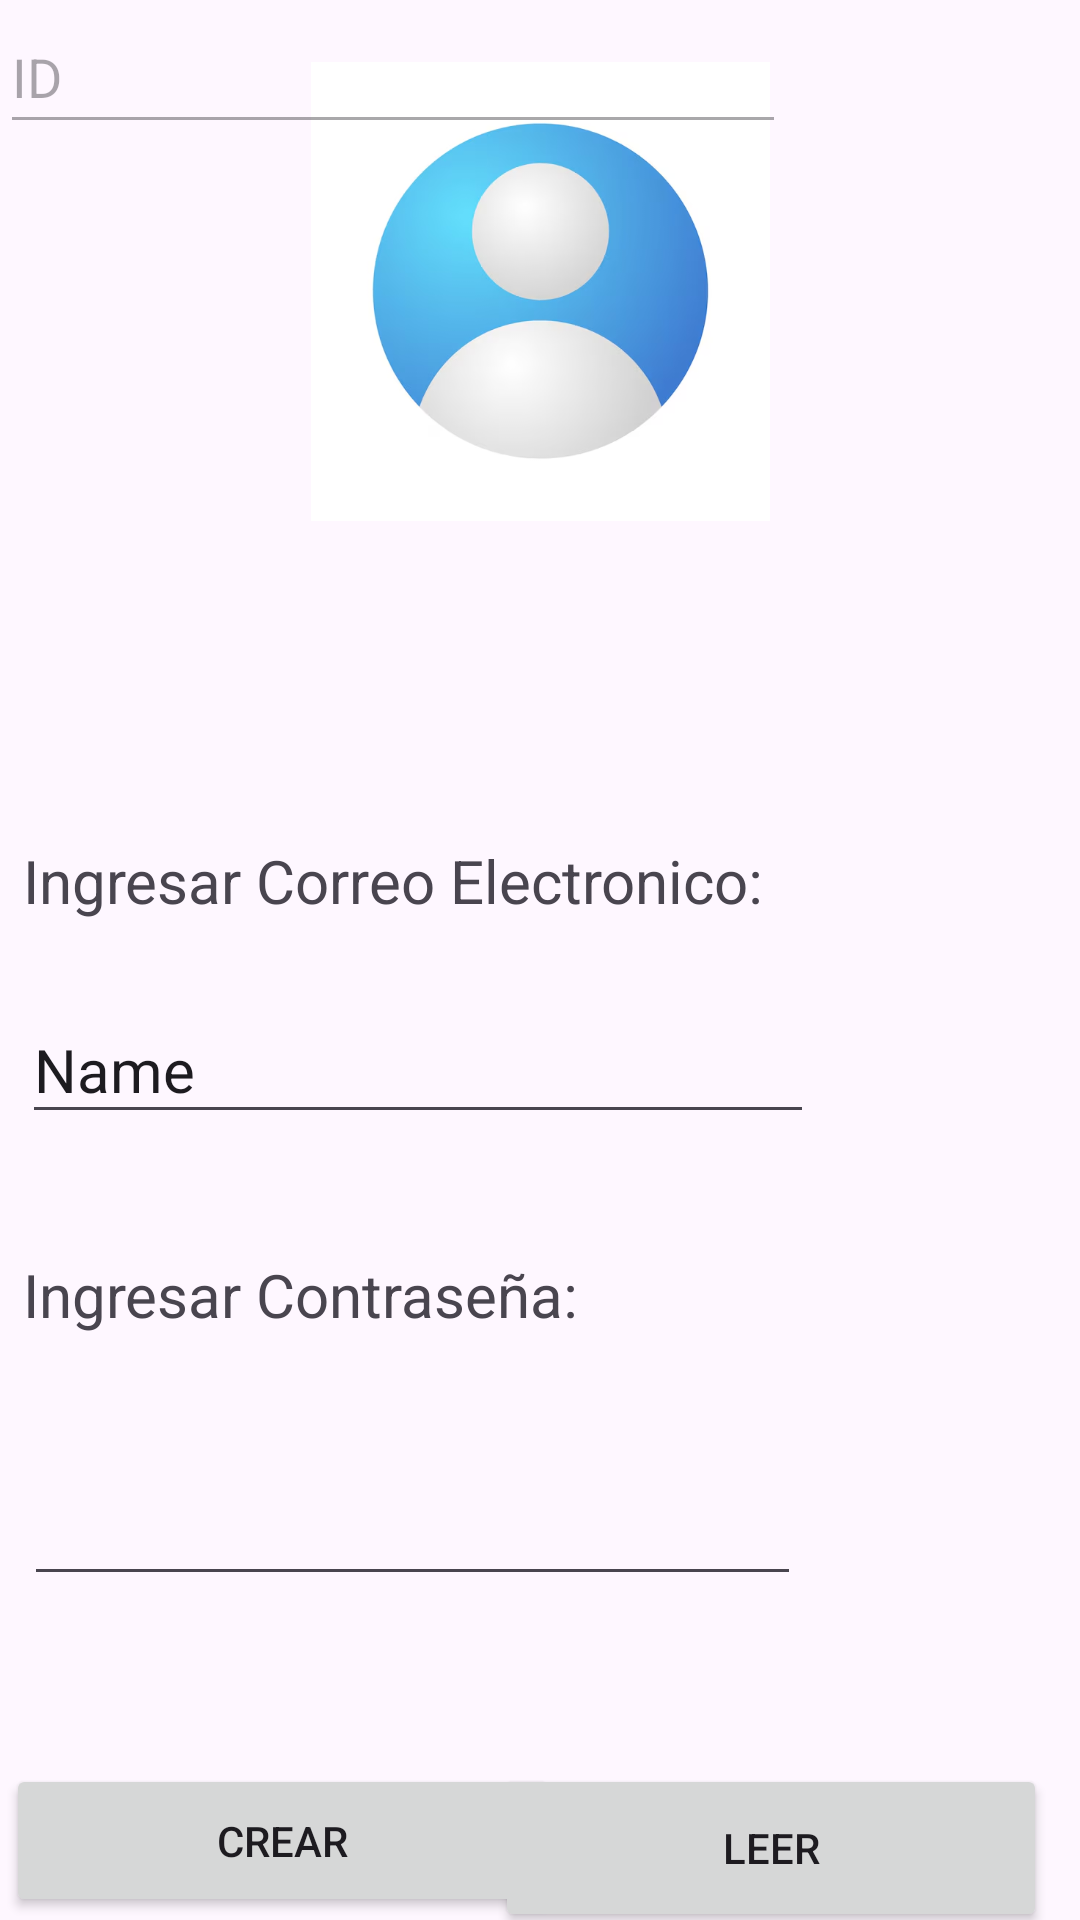

Reconstruct the res/layout file that produces this screen, plus the resources it refers to.
<!-- AndroidManifest.xml: application theme Theme.Basic_Authentication -->
<!-- res/layout/activity_main.xml -->
<?xml version="1.0" encoding="utf-8"?>
<androidx.constraintlayout.widget.ConstraintLayout xmlns:android="http://schemas.android.com/apk/res/android"
    xmlns:app="http://schemas.android.com/apk/res-auto"
    xmlns:tools="http://schemas.android.com/tools"
    android:id="@+id/main"
    android:layout_width="match_parent"
    android:layout_height="match_parent"
    tools:context=".MainActivity">

    <EditText
        android:id="@+id/txtCorreo"
        android:layout_width="264dp"
        android:layout_height="46dp"
        android:layout_marginTop="24dp"
        android:ems="10"
        android:inputType="text"
        android:text="Name"
        android:textSize="20sp"
        app:layout_constraintEnd_toEndOf="parent"
        app:layout_constraintHorizontal_bias="0.077"
        app:layout_constraintStart_toStartOf="parent"
        app:layout_constraintTop_toBottomOf="@+id/textView" />

    <TextView
        android:id="@+id/textView2"
        android:layout_width="265dp"
        android:layout_height="45dp"
        android:layout_marginTop="40dp"
        android:text="Ingresar Contraseña:"
        android:textSize="20sp"
        app:layout_constraintEnd_toEndOf="parent"
        app:layout_constraintHorizontal_bias="0.081"
        app:layout_constraintStart_toStartOf="parent"
        app:layout_constraintTop_toBottomOf="@+id/txtCorreo" />

    <TextView
        android:id="@+id/textView"
        android:layout_width="266dp"
        android:layout_height="28dp"
        android:layout_marginTop="280dp"
        android:text="Ingresar Correo Electronico:"
        android:textSize="20sp"
        app:layout_constraintEnd_toEndOf="parent"
        app:layout_constraintHorizontal_bias="0.082"
        app:layout_constraintStart_toStartOf="parent"
        app:layout_constraintTop_toTopOf="parent" />

    <ImageView
        android:id="@+id/imageView"
        android:layout_width="153dp"
        android:layout_height="162dp"
        android:layout_marginTop="16dp"
        app:layout_constraintEnd_toEndOf="parent"
        app:layout_constraintStart_toStartOf="parent"
        app:layout_constraintTop_toTopOf="parent"
        app:srcCompat="@mipmap/img" />

    <Button
        android:id="@+id/btnCrear"
        android:layout_width="184dp"
        android:layout_height="51dp"
        android:layout_marginStart="24dp"
        android:layout_marginTop="56dp"
        android:text="CREAR"
        app:layout_constraintBottom_toBottomOf="parent"
        app:layout_constraintEnd_toStartOf="@+id/btnLeer"
        app:layout_constraintHorizontal_bias="0.514"
        app:layout_constraintStart_toStartOf="parent"
        app:layout_constraintTop_toBottomOf="@+id/txtContraseña"
        app:layout_constraintVertical_bias="0.046" />

    <Button
        android:id="@+id/btnLeer"
        android:layout_width="184dp"
        android:layout_height="56dp"
        android:layout_marginTop="56dp"
        android:text="LEER"
        app:layout_constraintBottom_toBottomOf="parent"
        app:layout_constraintEnd_toEndOf="parent"
        app:layout_constraintHorizontal_bias="0.938"
        app:layout_constraintStart_toStartOf="parent"
        app:layout_constraintTop_toBottomOf="@+id/txtContraseña"
        app:layout_constraintVertical_bias="0.048" />

    <EditText
        android:id="@+id/txtId"
        android:layout_width="262dp"
        android:layout_height="48dp"
        android:ems="10"
        android:inputType="text"
        android:text="ID"
        tools:layout_editor_absoluteX="14dp"
        tools:layout_editor_absoluteY="210dp"
        android:enabled="false"/>  />

    <EditText
        android:id="@+id/txtContraseña"
        android:layout_width="259dp"
        android:layout_height="49dp"
        android:layout_marginTop="20dp"
        android:ems="10"
        android:inputType="textPassword"
        app:layout_constraintEnd_toEndOf="parent"
        app:layout_constraintHorizontal_bias="0.08"
        app:layout_constraintStart_toStartOf="parent"
        app:layout_constraintTop_toBottomOf="@+id/textView2" />
</androidx.constraintlayout.widget.ConstraintLayout>
<!-- resources referenced by this layout -->
<resources>
  <!-- mipmap img: png bitmap (mipmap-xhdpi, 88652 bytes) -->
  <style name="Theme.Basic_Authentication" parent="Base.Theme.Basic_Authentication" />
  <style name="Base.Theme.Basic_Authentication" parent="Theme.Material3.DayNight.NoActionBar">
          
          
      </style>
</resources>
